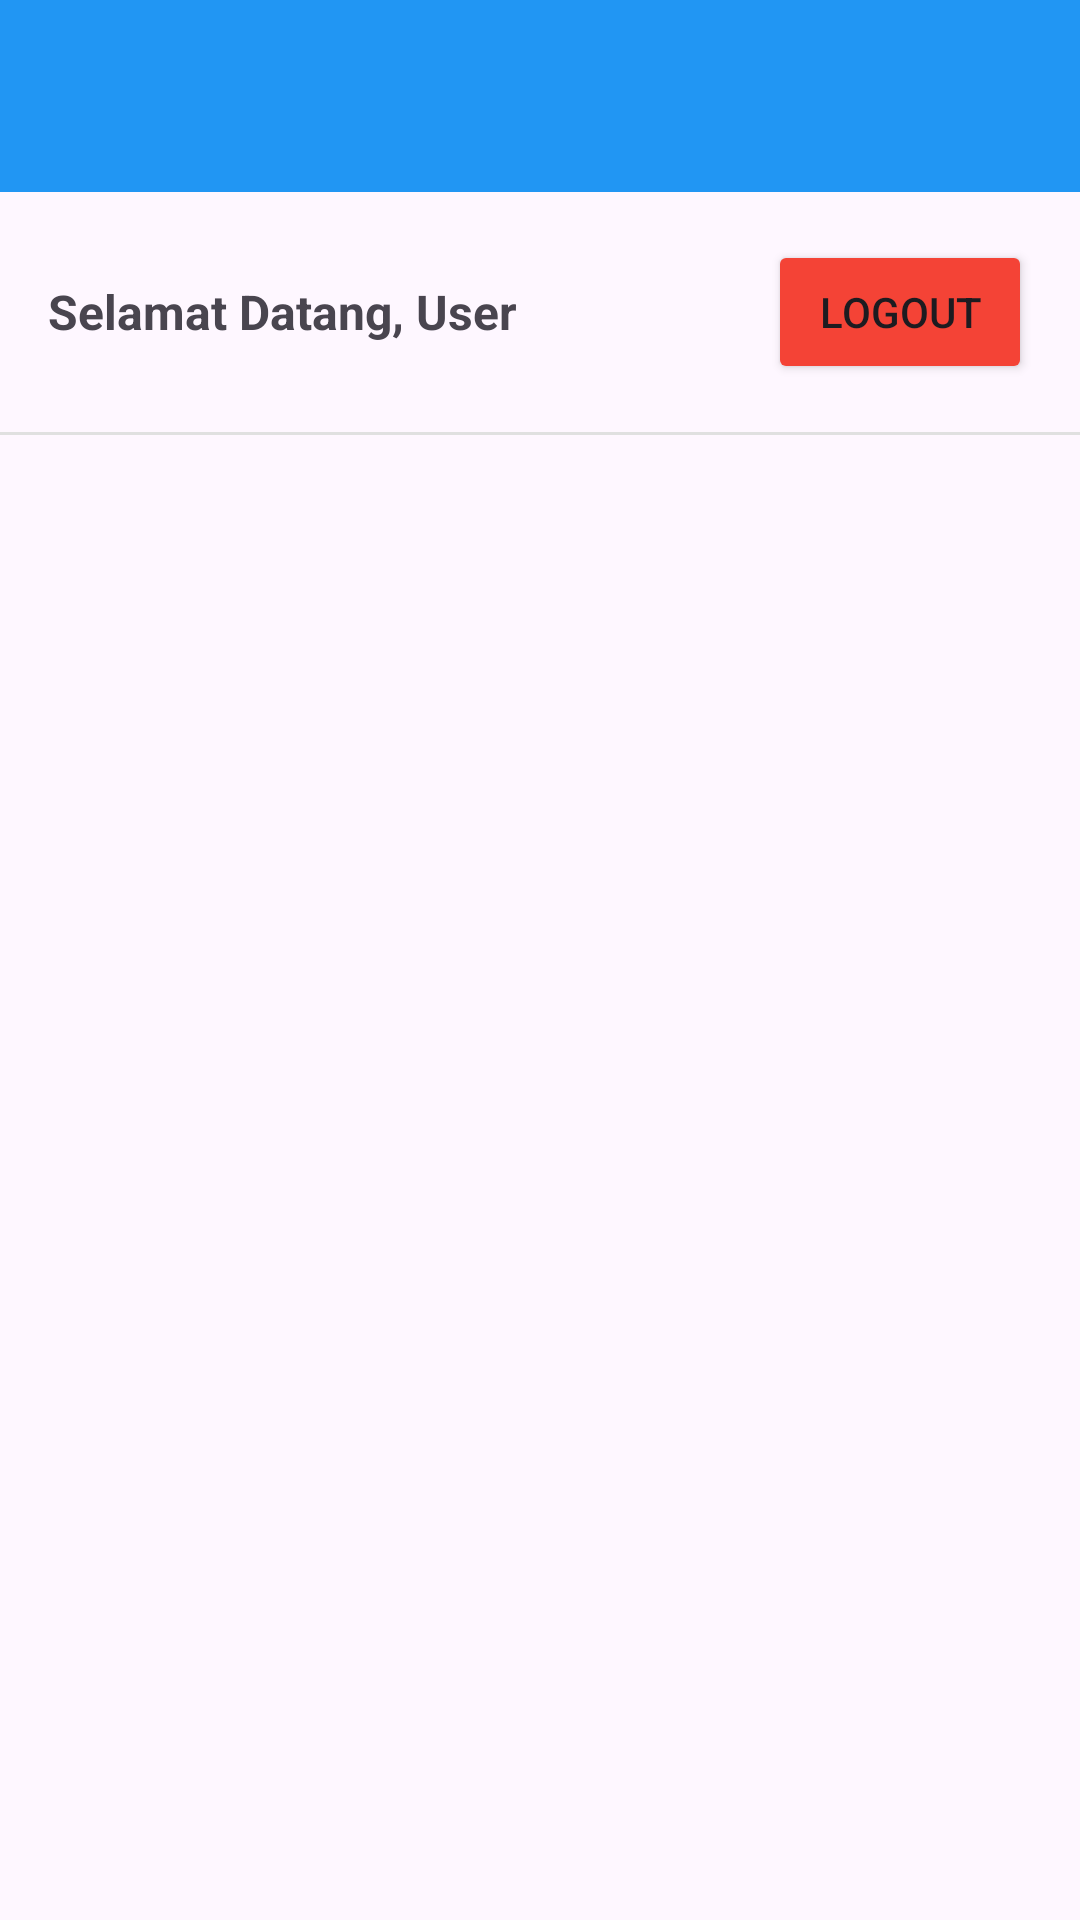

Produce the Android XML layout that renders to this screen, including the resource entries it uses.
<!-- AndroidManifest.xml: application theme Theme.T5Mobile -->
<!-- res/layout/activity_patient_list.xml -->
<?xml version="1.0" encoding="utf-8"?>
<LinearLayout xmlns:android="http://schemas.android.com/apk/res/android"
    android:layout_width="match_parent"
    android:layout_height="match_parent"
    android:orientation="vertical">

    <androidx.appcompat.widget.Toolbar
        android:id="@+id/toolbar"
        android:layout_width="match_parent"
        android:layout_height="?attr/actionBarSize"
        android:background="#2196F3" />

    <LinearLayout
        android:layout_width="match_parent"
        android:layout_height="wrap_content"
        android:orientation="horizontal"
        android:padding="16dp"
        android:gravity="center_vertical">

        <TextView
            android:id="@+id/tvUserName"
            android:layout_width="0dp"
            android:layout_height="wrap_content"
            android:layout_weight="1"
            android:text="Selamat Datang, User"
            android:textSize="16sp"
            android:textStyle="bold" />

        <Button
            android:id="@+id/btnLogout"
            android:layout_width="wrap_content"
            android:layout_height="wrap_content"
            android:text="LOGOUT"
            android:backgroundTint="#F44336" />

    </LinearLayout>

    <View
        android:layout_width="match_parent"
        android:layout_height="1dp"
        android:background="#E0E0E0" />

    <androidx.recyclerview.widget.RecyclerView
        android:id="@+id/rvPatients"
        android:layout_width="match_parent"
        android:layout_height="match_parent"
        android:padding="8dp" />

    <ProgressBar
        android:id="@+id/progressBar"
        android:layout_width="48dp"
        android:layout_height="48dp"
        android:layout_gravity="center"
        android:visibility="gone" />

    <TextView
        android:id="@+id/tvEmpty"
        android:layout_width="wrap_content"
        android:layout_height="wrap_content"
        android:layout_gravity="center"
        android:text="Tidak ada data pasien"
        android:textSize="16sp"
        android:visibility="gone" />

</LinearLayout>
<!-- resources referenced by this layout -->
<resources>
  <style name="Theme.T5Mobile" parent="Base.Theme.T5Mobile" />
  <style name="Base.Theme.T5Mobile" parent="Theme.Material3.DayNight.NoActionBar">
          
          
      </style>
</resources>
